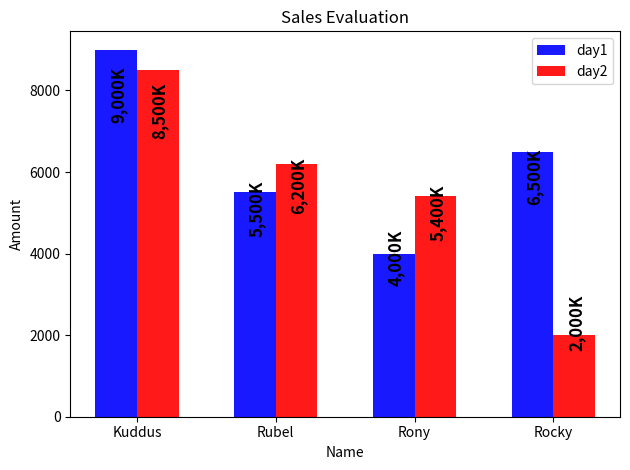

Python code for this plot:
import numpy as np
import matplotlib.pyplot as plt


# sales_person = ['Kuddus', 'Rubel', 'Rony', 'Rocky', 'Abir', 'Noyon']
# sales = [10000, 8000, 9000, 4000, 5000, 20000]
#
# total_bar = np.arange(len(sales_person))
#
# color = ['red', 'green', 'yellow', 'blue', 'orange', 'black']
# plt.bar(total_bar, sales, align='center', alpha=.90, color=color)
# plt.xticks(total_bar, sales_person)
# plt.ylabel('Amount')
# plt.title('Sales Performance')
#
# plt.show()
#
# ------------------------------------------------------------------------------------------------------

# sales_person = ['Kuddus', 'Rubel', 'Rony', 'Rocky', 'Abir', 'Noyon']
# performance = [10000, 8000, 9000, 4000, 5000, 20000]
#
# total_bar = np.arange(len(sales_person))
# color = ['red', 'green', 'yellow', 'blue', 'orange', 'pink']
#
# plt.barh(total_bar, performance, align='center', alpha=0.9, color=color)
# plt.yticks(total_bar, sales_person)
# plt.ylabel('Amount')
# plt.title('Sales Performance')
#
# plt.show()
# -------------------------------------------------------------------------------
def number_decorator(number):
    number = round(number, 1)
    number = format(number, ',')
    number = number + 'K'
    return number

def thousand_K_number_decorator(number):
    number = int(number / 1000)
    number = format(number, ',')
    number = number + 'K'
    return number


day1_sale = (9000, 5500, 4000, 6500)
day2_sale = (8500, 6200, 5400, 2000)
sales_person = ['Kuddus', 'Rubel', 'Rony', 'Rocky']
bar_index = np.arange(len(day2_sale))

# create plot
fig, ax = plt.subplots()

bar_width = 0.3
opacity = 0.9

bar1 = plt.bar(bar_index, day1_sale, bar_width,
               alpha=opacity, color='b', label='Frank')

bar2 = plt.bar(bar_index + bar_width, day2_sale, bar_width,
               alpha=opacity, color='r', label='Guido')


def autolabel(bar1):
    for bar in bar1:
        height = int(bar.get_height())
        ax.text(bar.get_x() + .1, 0.8 * height,
                number_decorator(height),
                va='bottom', rotation=90, fontsize=12, fontweight='bold')


def autolabel(bar2):
    for bar in bar2:
        height = int(bar.get_height())
        ax.text(bar.get_x() + .1, 0.8 * height,
                number_decorator(height),
                va='bottom', rotation=90, fontsize=12, fontweight='bold')


autolabel(bar1)
autolabel(bar2)

plt.ylabel('Amount')
plt.xlabel('Name')
plt.title('Sales Evaluation')
plt.xticks(bar_index + bar_width / 2, sales_person)
plt.legend(['day1', 'day2'])

plt.tight_layout()
plt.show()
